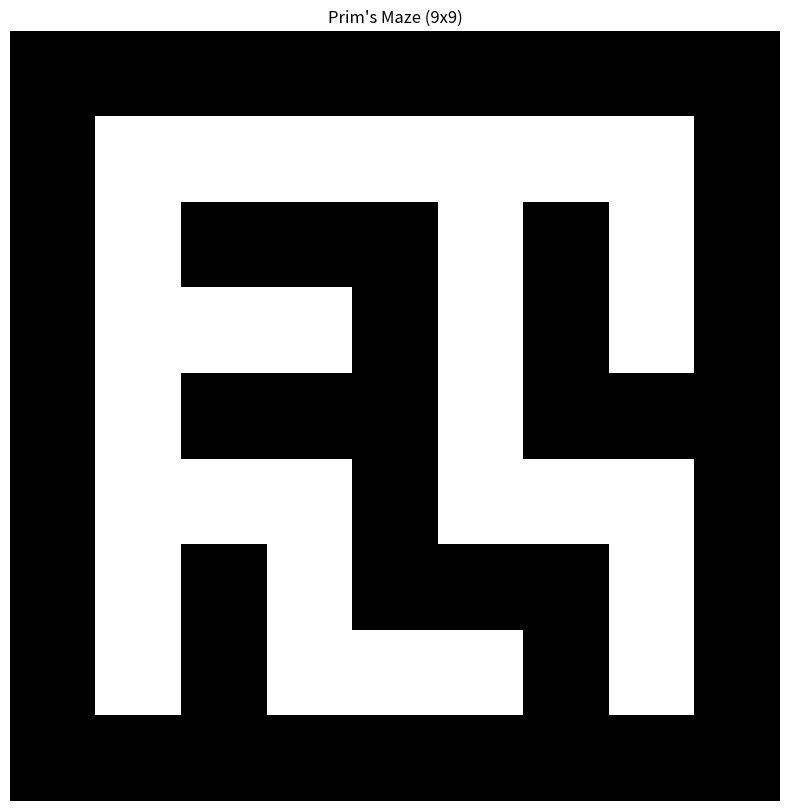
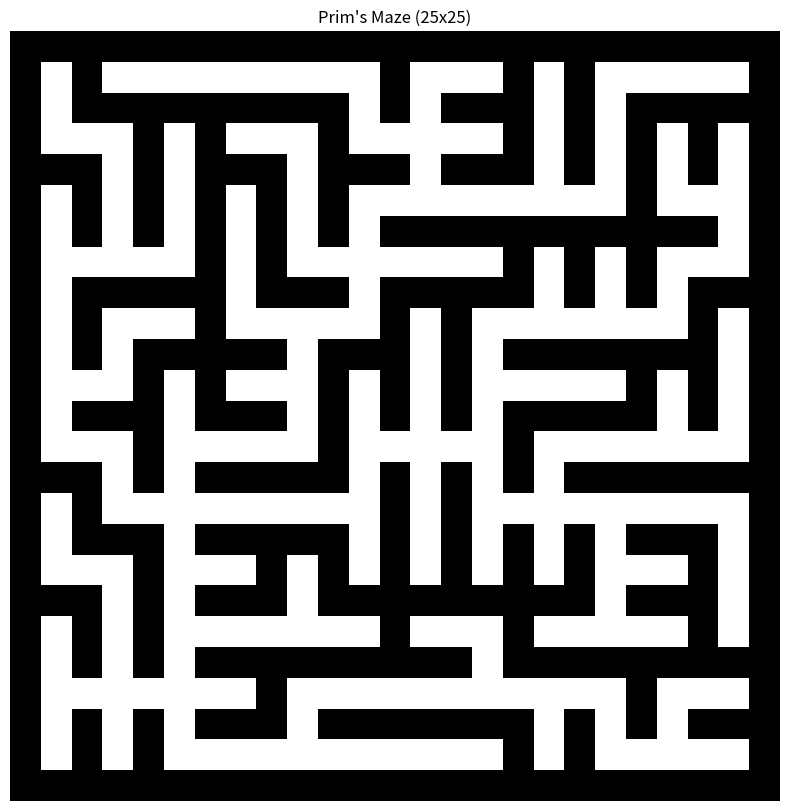
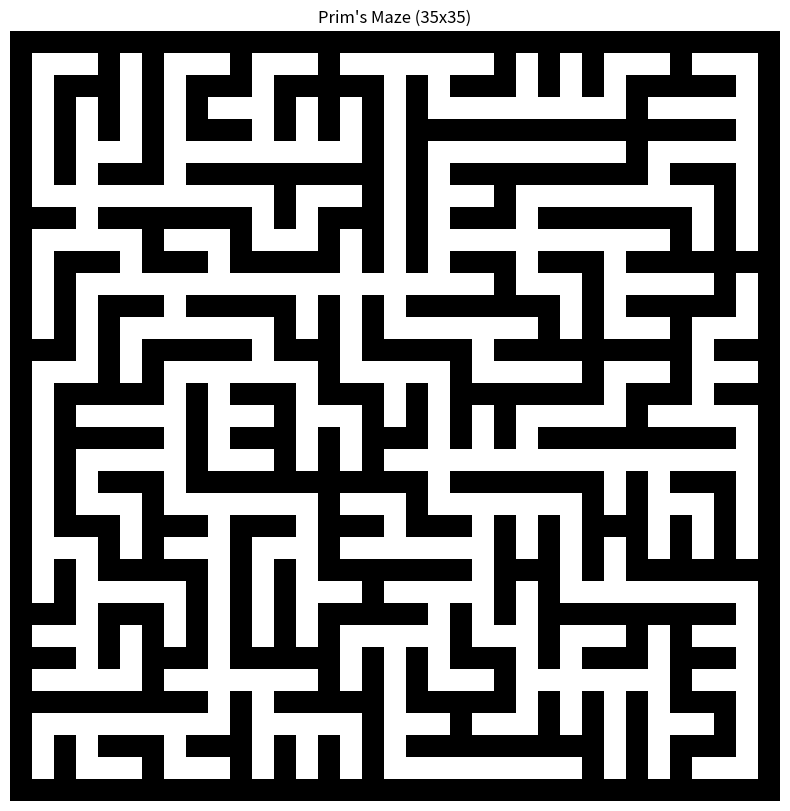
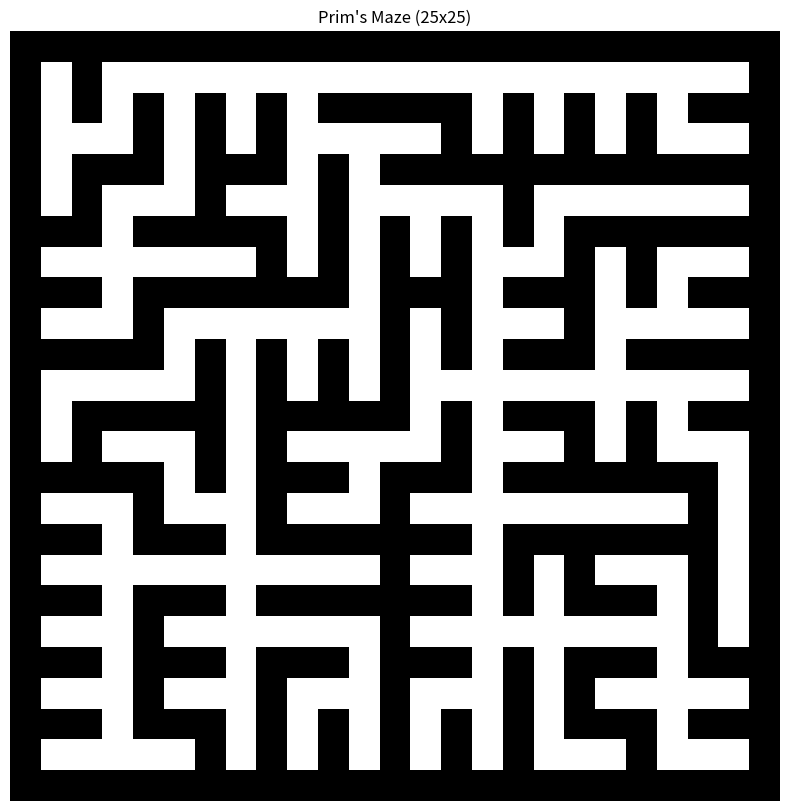

Here is the Python script that generated these plots, in order:
import numpy as np
import matplotlib.pyplot as plt
import random
from typing import List, Tuple

class PrimsMaze:
    def __init__(self, width: int, height: int, seed: int = None):
        """
        Initialize maze generator.
        width and height should be odd numbers to ensure proper wall structure.
        """
        # Ensure odd dimensions for proper wall placement
        self.width = width if width % 2 == 1 else width + 1
        self.height = height if height % 2 == 1 else height + 1
        
        self.seed = seed
        if seed is not None:
            random.seed(seed)
            np.random.seed(seed)
            
        self.maze = np.ones((self.height, self.width))
        self.walls: List[Tuple[int, int, int, int]] = []
        
        # Directions for moving: right, down, left, up
        self.directions = [(0, 1), (1, 0), (0, -1), (-1, 0)]
        
    def is_valid_cell(self, y: int, x: int) -> bool:
        """Check if cell coordinates are within maze bounds."""
        return 0 <= y < self.height and 0 <= x < self.width
        
    def generate(self):
        """Generate maze using Prim's algorithm."""
        # Start from a random odd-numbered cell
        start_y = random.randrange(1, self.height - 1, 2)
        start_x = random.randrange(1, self.width - 1, 2)
        self.maze[start_y, start_x] = 0
        
        # Add surrounding walls to list
        for dy, dx in self.directions:
            wall_y, wall_x = start_y + dy, start_x + dx
            if self.is_valid_cell(wall_y, wall_x):
                self.walls.append((wall_y, wall_x, start_y, start_x))
        
        # Process walls
        while self.walls:
            # Pick random wall
            wall_index = random.randrange(len(self.walls))
            wall_y, wall_x, from_y, from_x = self.walls.pop(wall_index)
            
            # Calculate the cell on opposite side of wall
            to_y = wall_y + (wall_y - from_y)
            to_x = wall_x + (wall_x - from_x)
            
            # If opposite cell is valid and unvisited, carve passage
            if (self.is_valid_cell(to_y, to_x) and 
                self.maze[to_y, to_x] == 1):
                # Carve passage
                self.maze[wall_y, wall_x] = 0  # Remove wall
                self.maze[to_y, to_x] = 0      # Carve destination
                
                # Add new walls
                for dy, dx in self.directions:
                    new_wall_y = to_y + dy
                    new_wall_x = to_x + dx
                    if (self.is_valid_cell(new_wall_y, new_wall_x) and 
                        self.maze[new_wall_y, new_wall_x] == 1):
                        self.walls.append((new_wall_y, new_wall_x, to_y, to_x))
        
        return self.maze
    
    def visualize(self, save_path: str = None):
        """Visualize the maze."""
        plt.figure(figsize=(10, 10))
        plt.imshow(self.maze, cmap='binary')
        plt.grid(False)
        plt.axis('off')
        plt.title(f"Prim's Maze ({self.width}x{self.height})")
        
        if save_path:
            plt.savefig(save_path, bbox_inches='tight', dpi=300)
        plt.show()

def main():
    # Generate mazes of different sizes
    
    # Small maze (15x15)
    maze_gen = PrimsMaze(9, 9, seed=42)
    maze_small = maze_gen.generate()
    maze_gen.visualize()
    
    # Medium maze (25x25)
    maze_gen = PrimsMaze(25, 25, seed=42)
    maze_medium = maze_gen.generate()
    maze_gen.visualize()
    
    # Large maze (35x35)
    maze_gen = PrimsMaze(35, 35, seed=42)
    maze_large = maze_gen.generate()
    maze_gen.visualize()
    
    # Different seed
    maze_gen = PrimsMaze(25, 25, seed=123)
    maze_diff_seed = maze_gen.generate()
    maze_gen.visualize()

if __name__ == "__main__":
    main()